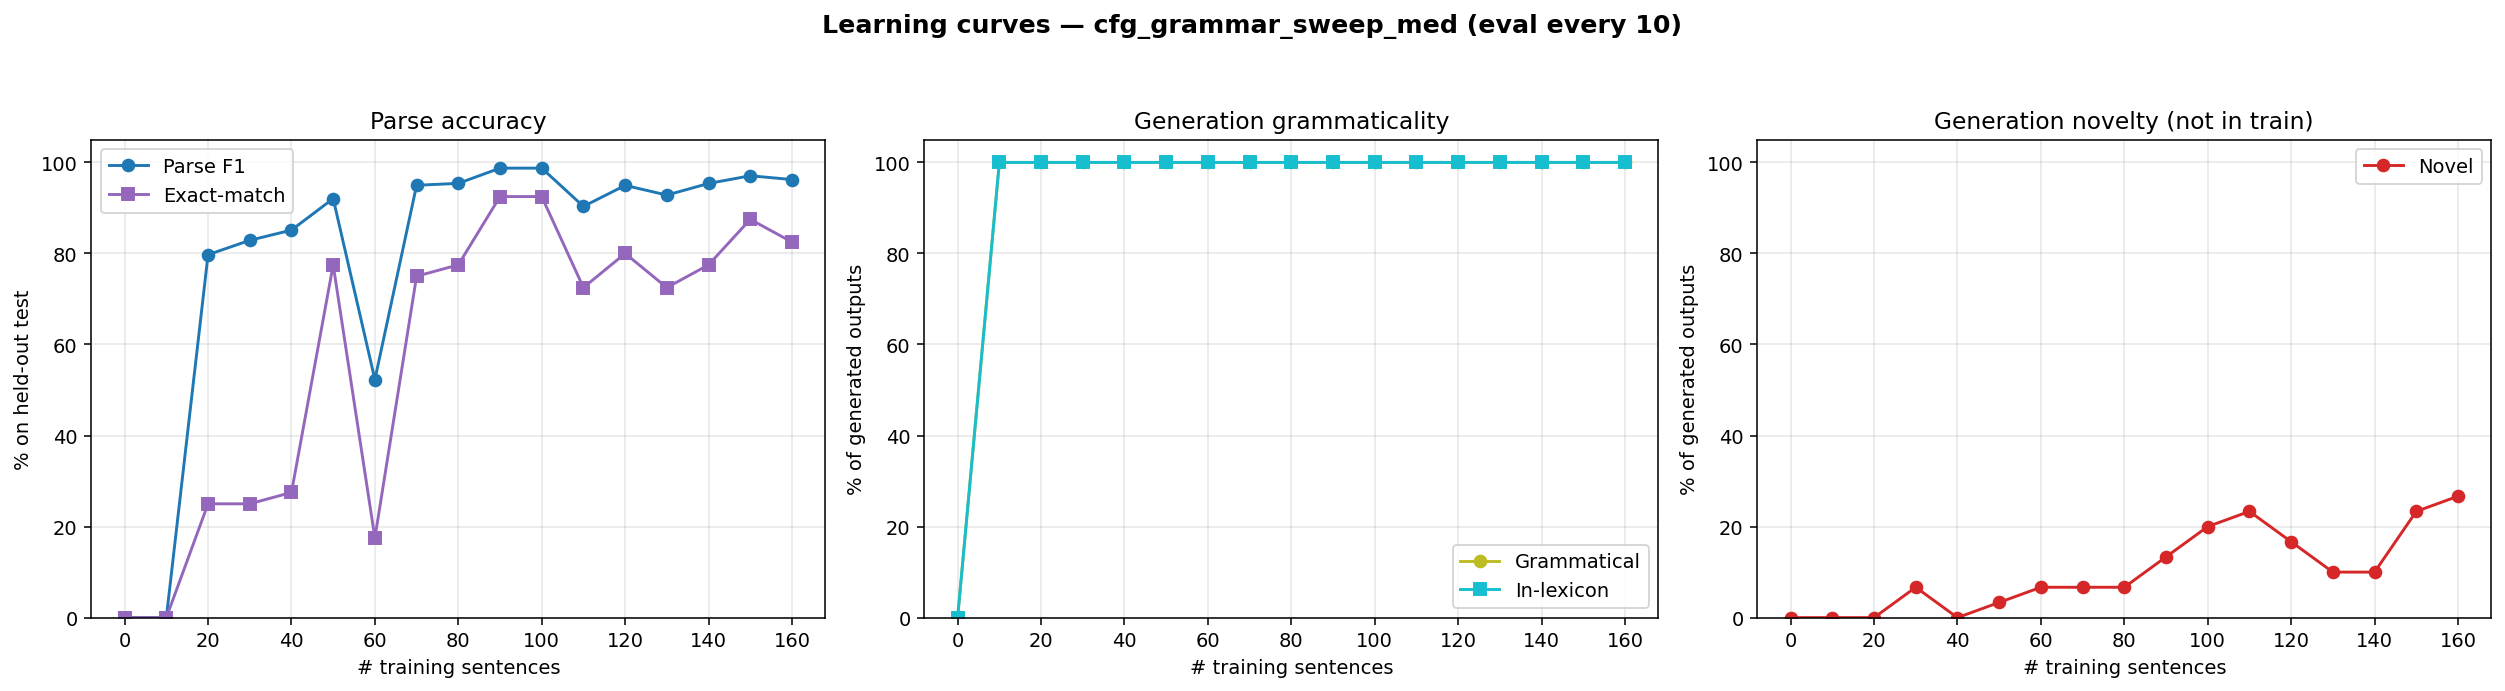

Values plotted in this chart, from the file beside it:
n_trained, parse_F1, parse_P, parse_R, parse_EM, gen_gram, gen_novel, gen_lex, gen_n
0, 0.0000, 0.0000, 0.0000, 0.0000, 0.0000, 0.0000, 0.0000, 0
10, 0.0000, 0.0000, 0.0000, 0.0000, 1, 0.0000, 1, 30
20, 0.7973, 0.8634, 0.7406, 0.2500, 1, 0.0000, 1, 30
30, 0.8288, 0.8976, 0.7699, 0.2500, 1, 0.0667, 1, 30
40, 0.8514, 0.9220, 0.7908, 0.2750, 1, 0.0000, 1, 30
50, 0.9205, 0.9205, 0.9205, 0.7750, 1, 0.0333, 1, 30
60, 0.5230, 0.5230, 0.5230, 0.1750, 1, 0.0667, 1, 30
70, 0.9498, 0.9498, 0.9498, 0.7500, 1, 0.0667, 1, 30
80, 0.9540, 0.9540, 0.9540, 0.7750, 1, 0.0667, 1, 30
90, 0.9874, 0.9874, 0.9874, 0.9250, 1, 0.1333, 1, 30
100, 0.9874, 0.9874, 0.9874, 0.9250, 1, 0.2000, 1, 30
110, 0.9034, 0.9072, 0.8996, 0.7250, 1, 0.2333, 1, 30
120, 0.9496, 0.9536, 0.9456, 0.8000, 1, 0.1667, 1, 30
130, 0.9283, 0.9362, 0.9205, 0.7250, 1, 0.1000, 1, 30
140, 0.9538, 0.9578, 0.9498, 0.7750, 1, 0.1000, 1, 30
150, 0.9707, 0.9707, 0.9707, 0.8750, 1, 0.2333, 1, 30
160, 0.9623, 0.9623, 0.9623, 0.8250, 1, 0.2667, 1, 30
